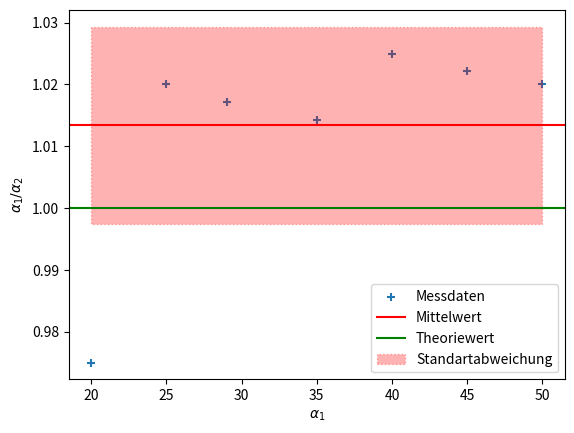

This figure's Python source: (Note: this script raises an exception after producing the figure.)
# 1.py

import numpy as np
import matplotlib.pyplot as plt

data = [19.5, 25.5, 29.5, 35.5, 41, 46, 51]
data = np.array(data)

x = [20, 25, 29, 35, 40, 45, 50]
x = np.array(x)

rel = data / x
print(rel)
mean = np.mean(rel)
std = np.std(rel)
print(f'rel = {mean} pm {std}')

plt.scatter(x, rel,
        marker='+',
        label=r'Messdaten')

plt.axline((x.min(), mean), (x.max(), mean),
        c='r',
        label='Mittelwert')

plt.axline((x.min(), 1), (x.max(), 1),
        c='g',
        label='Theoriewert')

xplot = np.linspace(x.min(), x.max())
plt.fill_between(xplot, mean - std, mean + std,
        color='r',
        linestyle=':',
        alpha=0.3,
        label='Standartabweichung')

plt.ylabel(r'$\alpha_1 / \alpha_2$')
plt.xlabel(r'$\alpha_1$')
plt.legend()

plt.savefig('build/1.pdf')

